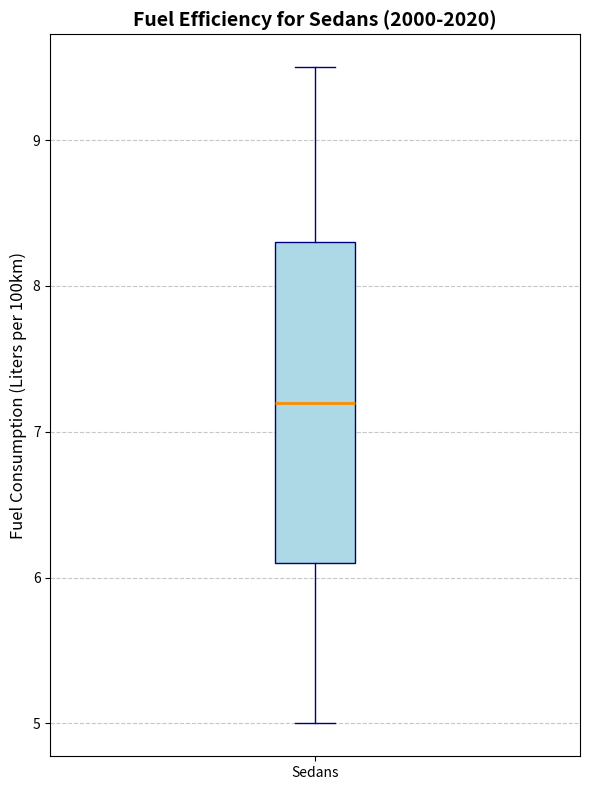

Write Python code to recreate this figure.
import matplotlib.pyplot as plt

# Data for fuel consumption (liters per 100km) for different vehicle types from 2000 to 2020
sedans = [9.5, 9.2, 8.9, 8.7, 8.5, 8.3, 8.0, 7.8, 7.6, 7.4, 7.2, 7.0, 6.8, 6.5, 6.3, 6.1, 5.9, 5.7, 5.5, 5.3, 5.0]

# Create the vertical boxplot for a single group
plt.figure(figsize=(6, 8))
plt.boxplot(sedans, vert=True, patch_artist=True, 
            boxprops=dict(facecolor='lightblue', color='navy'),
            whiskerprops=dict(color='navy'),
            capprops=dict(color='navy'),
            medianprops=dict(color='darkorange', linewidth=2),
            flierprops=dict(markerfacecolor='red', marker='o', markersize=8, linestyle='none'))

# Title and labels
plt.title("Fuel Efficiency for Sedans (2000-2020)", fontsize=14, fontweight='bold')
plt.ylabel("Fuel Consumption (Liters per 100km)", fontsize=12)
plt.xticks(ticks=[1], labels=['Sedans'])

# Add gridlines for better readability
plt.grid(axis='y', linestyle='--', alpha=0.7)

# Automatically adjust layout
plt.tight_layout()

# Display the plot
plt.show()
